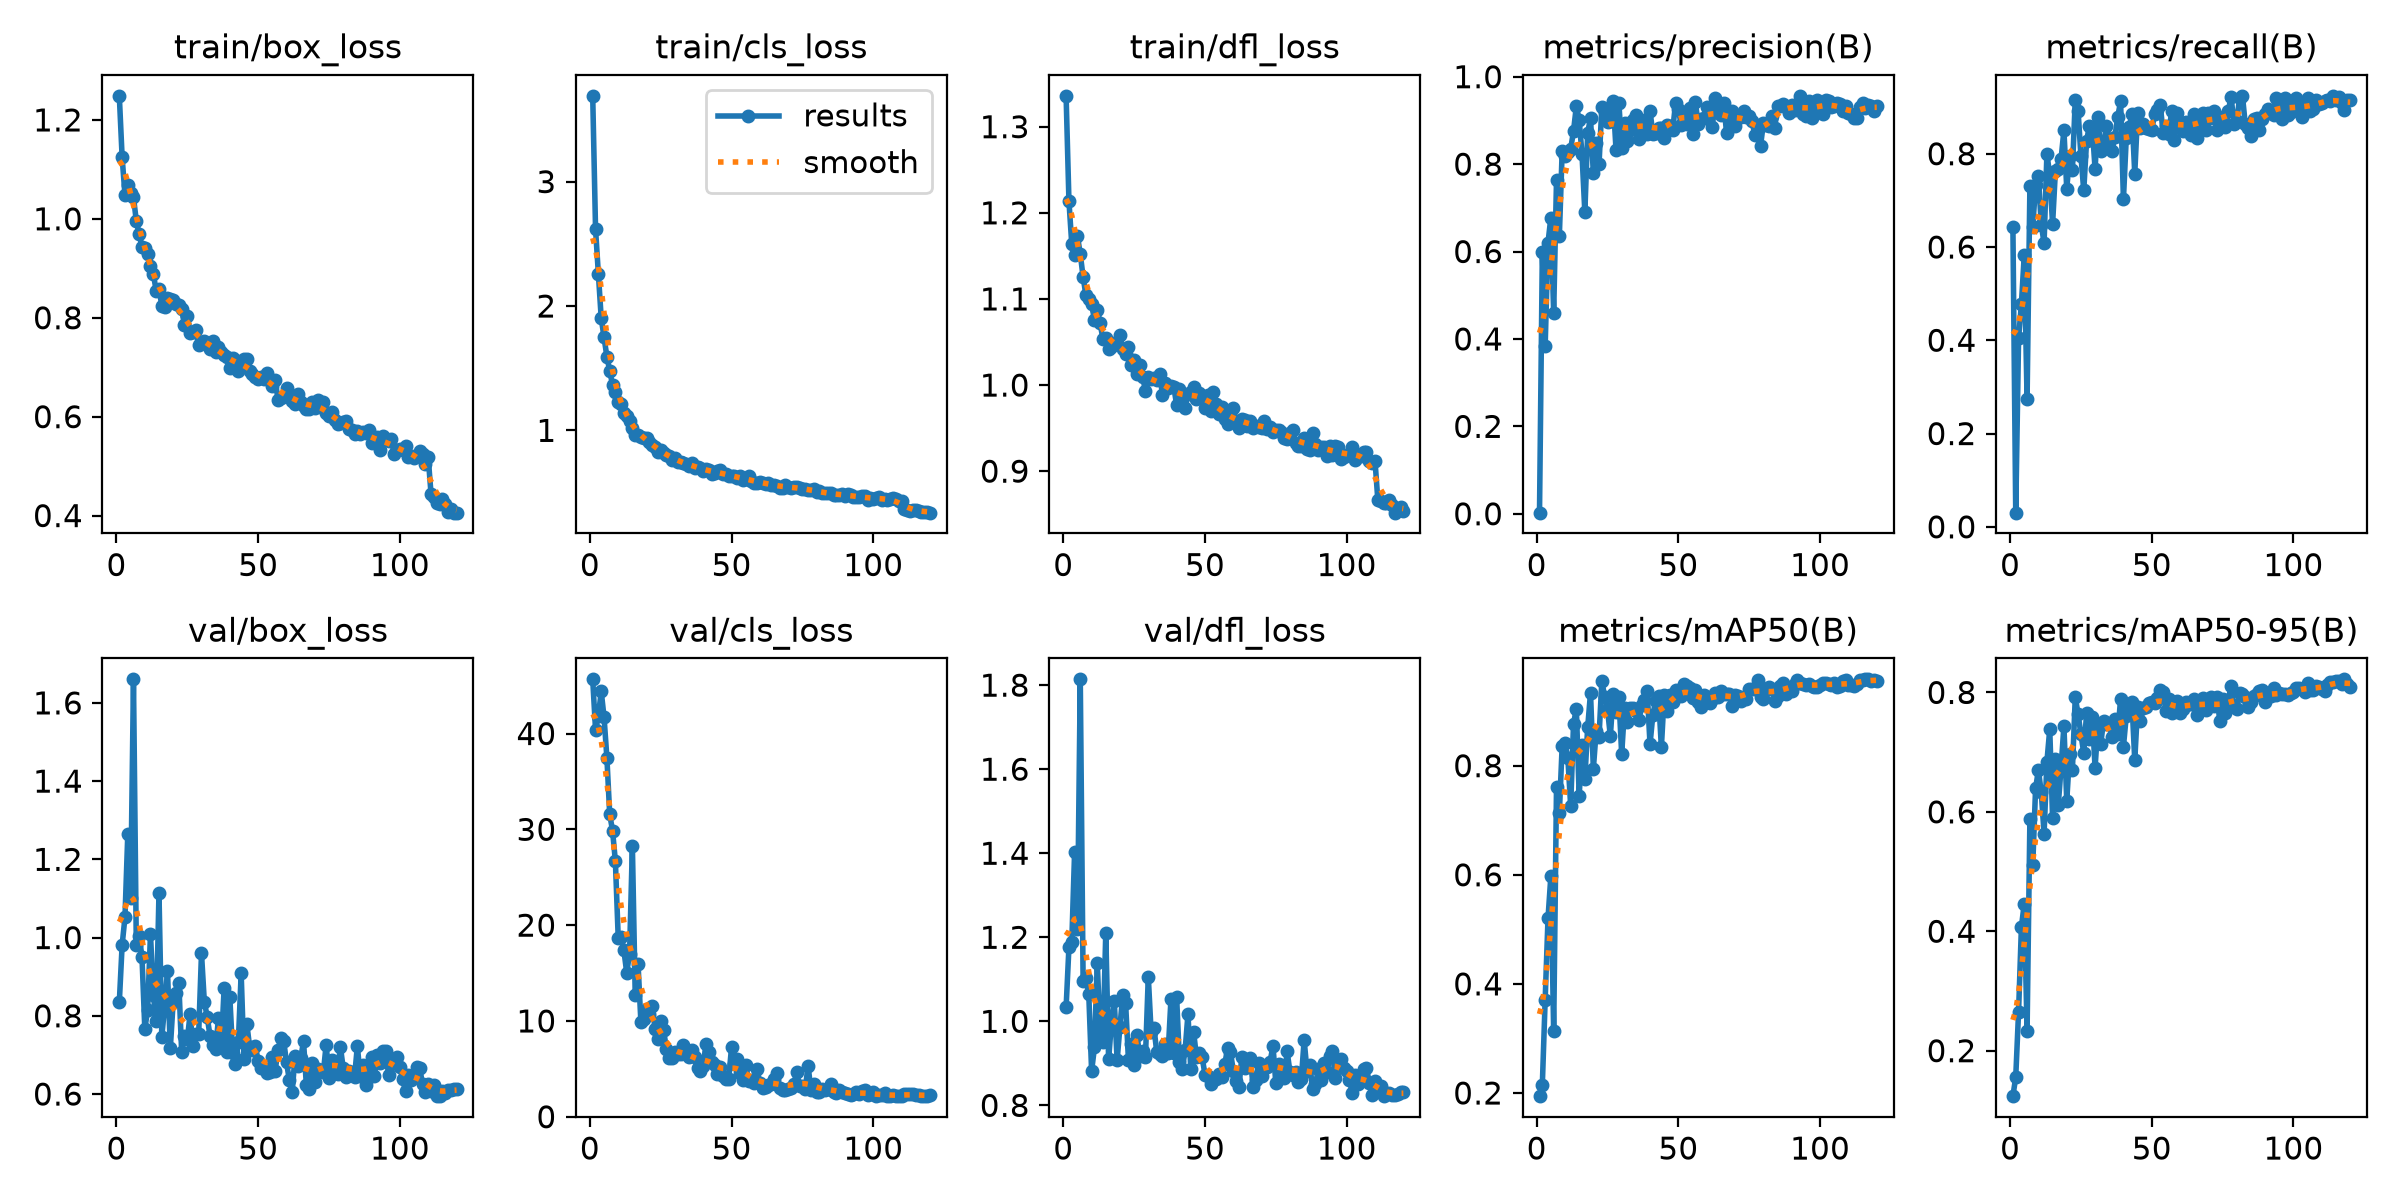

The data file committed next to this chart (first rows):
epoch, time, train/box_loss, train/cls_loss, train/dfl_loss, metrics/precision(B), metrics/recall(B), metrics/mAP50(B), metrics/mAP50-95(B), val/box_loss, val/cls_loss, val/dfl_loss, lr/pg0, lr/pg1, lr/pg2
1, 6.438, 1.249, 3.69, 1.336, 0.00255, 0.6432, 0.1942, 0.1239, 0.8344, 45.66, 1.033, 0.00325, 0.00325, 0.00325
2, 11.59, 1.124, 2.62, 1.214, 0.599, 0.03039, 0.2155, 0.1558, 0.9811, 40.42, 1.177, 0.006529, 0.006529, 0.006529
3, 16.71, 1.049, 2.258, 1.163, 0.3846, 0.4043, 0.3713, 0.2653, 1.052, 41.82, 1.188, 0.009753, 0.009753, 0.009753
4, 21.78, 1.068, 1.904, 1.152, 0.6203, 0.4779, 0.5202, 0.4073, 1.266, 44.41, 1.403, 0.009753, 0.009753, 0.009753
5, 26.96, 1.053, 1.747, 1.173, 0.6773, 0.5826, 0.597, 0.4462, 1.102, 41.72, 1.22, 0.00967, 0.00967, 0.00967
6, 32.09, 1.044, 1.594, 1.152, 0.4589, 0.2733, 0.3132, 0.233, 1.66, 37.5, 1.814, 0.009588, 0.009588, 0.009588
7, 37.12, 0.9958, 1.48, 1.125, 0.7631, 0.7302, 0.7606, 0.5884, 0.9813, 31.57, 1.096, 0.009505, 0.009505, 0.009505
8, 42.17, 0.9691, 1.365, 1.104, 0.6357, 0.6426, 0.7131, 0.5103, 1.003, 29.87, 1.102, 0.009423, 0.009423, 0.009423
9, 47.29, 0.9435, 1.309, 1.1, 0.8302, 0.7323, 0.8368, 0.6391, 0.9508, 26.67, 1.064, 0.00934, 0.00934, 0.00934
10, 52.38, 0.942, 1.228, 1.095, 0.8177, 0.7515, 0.8411, 0.67, 0.7666, 18.7, 0.8815, 0.009258, 0.009258, 0.009258
11, 57.5, 0.9293, 1.211, 1.075, 0.8278, 0.6481, 0.8141, 0.6326, 0.8146, 18.79, 0.9378, 0.009175, 0.009175, 0.009175
12, 62.58, 0.9047, 1.139, 1.087, 0.8349, 0.6083, 0.7262, 0.5635, 1.009, 17.37, 1.14, 0.009092, 0.009092, 0.009092
13, 67.64, 0.889, 1.113, 1.072, 0.8756, 0.8004, 0.8763, 0.684, 0.8532, 15.04, 0.9695, 0.00901, 0.00901, 0.00901
14, 72.65, 0.8551, 1.073, 1.053, 0.9324, 0.7537, 0.9046, 0.7382, 0.7877, 17.01, 0.9517, 0.008927, 0.008927, 0.008927
15, 77.69, 0.8589, 1.022, 1.055, 0.9011, 0.6487, 0.7446, 0.5901, 1.114, 28.28, 1.211, 0.008845, 0.008845, 0.008845
16, 82.78, 0.8243, 0.9614, 1.042, 0.8223, 0.7637, 0.8375, 0.6881, 0.7455, 12.73, 0.9093, 0.008762, 0.008762, 0.008762
17, 87.79, 0.8225, 0.966, 1.044, 0.6898, 0.7665, 0.7764, 0.6111, 0.8251, 15.94, 0.9966, 0.00868, 0.00868, 0.00868
18, 92.81, 0.8395, 0.95, 1.049, 0.8723, 0.789, 0.8701, 0.6745, 0.9141, 9.919, 1.048, 0.008597, 0.008597, 0.008597
19, 97.89, 0.8387, 0.9397, 1.047, 0.9047, 0.8504, 0.9333, 0.744, 0.7172, 10.18, 0.9074, 0.008515, 0.008515, 0.008515
20, 103, 0.8369, 0.9389, 1.058, 0.7787, 0.7251, 0.7943, 0.6186, 0.8353, 11.29, 0.9874, 0.008433, 0.008433, 0.008433
21, 108, 0.827, 0.9057, 1.042, 0.8476, 0.7943, 0.8637, 0.6963, 0.8571, 10.78, 1.063, 0.00835, 0.00835, 0.00835
22, 113, 0.8263, 0.8847, 1.035, 0.7995, 0.7651, 0.8526, 0.6709, 0.8829, 11.6, 1.042, 0.008268, 0.008268, 0.008268
23, 118.1, 0.8174, 0.8645, 1.044, 0.9316, 0.9153, 0.9557, 0.7916, 0.7085, 9.188, 0.9078, 0.008185, 0.008185, 0.008185
24, 123.1, 0.7856, 0.8287, 1.023, 0.9203, 0.892, 0.9255, 0.7639, 0.7487, 8.14, 0.9464, 0.008103, 0.008103, 0.008103
25, 128.1, 0.8045, 0.8399, 1.03, 0.8952, 0.7955, 0.9033, 0.7298, 0.7395, 10.05, 0.8952, 0.00802, 0.00802, 0.00802
26, 133.2, 0.7694, 0.8182, 1.012, 0.8988, 0.7212, 0.8541, 0.6986, 0.8055, 9.057, 0.9666, 0.007938, 0.007938, 0.007938
27, 138.2, 0.7716, 0.8016, 1.023, 0.945, 0.8276, 0.9319, 0.7648, 0.7222, 7.104, 0.9171, 0.007855, 0.007855, 0.007855
28, 143.2, 0.7746, 0.7928, 1.01, 0.8334, 0.8602, 0.8986, 0.7224, 0.753, 6.155, 0.929, 0.007772, 0.007772, 0.007772
29, 148.5, 0.7442, 0.764, 0.9934, 0.941, 0.8568, 0.9259, 0.7596, 0.7524, 6.108, 0.9147, 0.00769, 0.00769, 0.00769
30, 153.6, 0.752, 0.7797, 1.01, 0.8368, 0.7671, 0.8209, 0.674, 0.9595, 6.786, 1.106, 0.007607, 0.007607, 0.007607
31, 158.6, 0.7531, 0.7498, 1.007, 0.8938, 0.8777, 0.9056, 0.7466, 0.8361, 6.505, 0.9746, 0.007525, 0.007525, 0.007525
32, 163.8, 0.7493, 0.7485, 1.008, 0.8537, 0.8058, 0.88, 0.7142, 0.798, 6.498, 0.9846, 0.007443, 0.007443, 0.007443
33, 168.8, 0.7364, 0.7366, 1.006, 0.878, 0.8188, 0.9048, 0.7525, 0.749, 7.495, 0.9263, 0.00736, 0.00736, 0.00736
34, 173.9, 0.753, 0.7264, 1.013, 0.8999, 0.8602, 0.9066, 0.7473, 0.7246, 6.92, 0.9221, 0.007278, 0.007278, 0.007278
35, 179, 0.7308, 0.7161, 0.989, 0.9113, 0.8316, 0.8996, 0.7476, 0.7154, 6.193, 0.9165, 0.007195, 0.007195, 0.007195
36, 184.2, 0.7417, 0.7391, 1.002, 0.8569, 0.8057, 0.8843, 0.7253, 0.7952, 6.942, 0.9468, 0.007112, 0.007112, 0.007112
37, 189.1, 0.7307, 0.6941, 0.9964, 0.8951, 0.8368, 0.9116, 0.755, 0.7224, 6.234, 0.9243, 0.00703, 0.00703, 0.00703
38, 194, 0.7253, 0.7062, 0.9988, 0.9004, 0.8796, 0.9204, 0.7304, 0.8724, 5.092, 1.053, 0.006947, 0.006947, 0.006947
39, 199, 0.7215, 0.6985, 0.9979, 0.868, 0.9122, 0.9361, 0.7892, 0.7071, 4.777, 0.9245, 0.006865, 0.006865, 0.006865
40, 204, 0.6977, 0.6748, 0.9769, 0.922, 0.702, 0.8393, 0.7091, 0.8478, 5.298, 1.058, 0.006783, 0.006783, 0.006783
41, 209.1, 0.7177, 0.6894, 0.9952, 0.8688, 0.8336, 0.8935, 0.7603, 0.7045, 7.613, 0.9042, 0.0067, 0.0067, 0.0067
42, 213.9, 0.7144, 0.6786, 0.9909, 0.8704, 0.8568, 0.919, 0.7736, 0.6764, 6.809, 0.8857, 0.006618, 0.006618, 0.006618
43, 219.1, 0.692, 0.6491, 0.9739, 0.8833, 0.8845, 0.9279, 0.784, 0.7323, 5.732, 0.9316, 0.006535, 0.006535, 0.006535
44, 224.1, 0.7085, 0.6584, 0.9893, 0.8823, 0.7571, 0.8334, 0.6865, 0.9082, 5.394, 1.017, 0.006452, 0.006452, 0.006452
45, 229.2, 0.7164, 0.6717, 0.9919, 0.8598, 0.8876, 0.9288, 0.7755, 0.6901, 4.466, 0.8863, 0.00637, 0.00637, 0.00637
46, 234, 0.7169, 0.6826, 0.9973, 0.8888, 0.8552, 0.9011, 0.7518, 0.779, 5.2, 0.9751, 0.006287, 0.006287, 0.006287
47, 239, 0.6929, 0.6454, 0.9836, 0.8862, 0.8628, 0.9295, 0.7733, 0.7197, 4.262, 0.915, 0.006205, 0.006205, 0.006205
48, 244, 0.6861, 0.6489, 0.9913, 0.8771, 0.8542, 0.917, 0.7748, 0.7128, 3.915, 0.9241, 0.006123, 0.006123, 0.006123
49, 249, 0.681, 0.6331, 0.9873, 0.9395, 0.8539, 0.9394, 0.7825, 0.7237, 3.989, 0.9147, 0.00604, 0.00604, 0.00604
50, 253.8, 0.6762, 0.6294, 0.9736, 0.9261, 0.8513, 0.9331, 0.7832, 0.6839, 7.282, 0.873, 0.005958, 0.005958, 0.005958
51, 258.8, 0.6793, 0.6309, 0.9889, 0.8889, 0.8844, 0.9273, 0.7827, 0.666, 5.552, 0.8699, 0.005875, 0.005875, 0.005875
52, 263.8, 0.6756, 0.6174, 0.9702, 0.9185, 0.894, 0.9494, 0.7913, 0.6658, 6.004, 0.8512, 0.005792, 0.005792, 0.005792
53, 269, 0.6875, 0.6305, 0.992, 0.8912, 0.9046, 0.9465, 0.8046, 0.6527, 4.594, 0.8594, 0.00571, 0.00571, 0.00571
54, 274.1, 0.6742, 0.6009, 0.9782, 0.929, 0.8448, 0.9426, 0.8007, 0.6559, 3.83, 0.8639, 0.005627, 0.005627, 0.005627
55, 279.2, 0.6624, 0.606, 0.9669, 0.8698, 0.8599, 0.9241, 0.7681, 0.6959, 5.432, 0.8753, 0.005545, 0.005545, 0.005545
56, 284.3, 0.6747, 0.6314, 0.9745, 0.9423, 0.8418, 0.9396, 0.7885, 0.6596, 3.722, 0.8684, 0.005463, 0.005463, 0.005463
57, 289.4, 0.6341, 0.5948, 0.9609, 0.8915, 0.8911, 0.9162, 0.7656, 0.7126, 3.88, 0.8984, 0.00538, 0.00538, 0.00538
58, 294.4, 0.6368, 0.5803, 0.9545, 0.903, 0.8302, 0.907, 0.7682, 0.7433, 3.523, 0.9366, 0.005298, 0.005298, 0.005298
59, 299.6, 0.6413, 0.5798, 0.9656, 0.9045, 0.8873, 0.9298, 0.7856, 0.7363, 4.961, 0.9268, 0.005215, 0.005215, 0.005215
60, 304.6, 0.658, 0.5872, 0.9738, 0.9307, 0.867, 0.9209, 0.7652, 0.6808, 3.499, 0.8823, 0.005132, 0.005132, 0.005132
... 60 more rows
